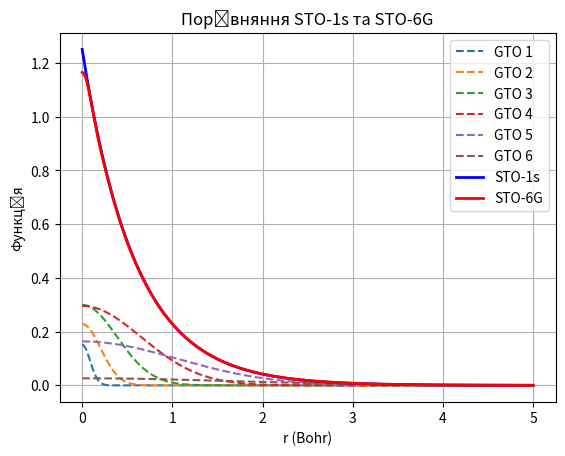

This chart was generated by the following Python code:
import numpy as np
import matplotlib.pyplot as plt

# Визначення діапазону r
r = np.linspace(0, 5, 500)

# Нормувальний коефіцієнт для STO-1s
zeta = 1.7
sto_1s = (zeta ** 3 / np.pi) ** 0.5 *  np.exp(-zeta * r)

# 1         0.6598456824E+02       0.9163596281E-02
# 2         0.1209819836E+02       0.4936149294E-01
# 3         0.3384639924E+01       0.1685383049E+00
# 4         0.1162715163E+01       0.3705627997E+00
# 5         0.4515163224E+00       0.4164915298E+00
# 6         0.1859593559E+00       0.1303340841E+00

params = [
[0.6598456824e+02, 0.9163596281e-02],
[0.1209819836e+02, 0.4936149294e-01],
[0.3384639924e+01, 0.1685383049e+00],
[0.1162715163e+01, 0.3705627997e+00],
[0.4515163224e+00, 0.4164915298e+00],
[0.1859593559e+00, 0.1303340841e+00]
]
# Параметри STO-6G


# Обчислення STO-6G
sto_6g = np.zeros_like(r)
for i in range(6):
    gauss =  params[i][1] * (2 * params[i][0] / np.pi) ** (3/4) * np.exp(-params[i][0] * r ** 2)
    sto_6g +=  gauss
    plt.plot(r, gauss, linestyle='--', label=f'GTO {i+1}')


# Побудова графіків
plt.plot(r, sto_1s, label='STO-1s', color='blue', linewidth=2)
plt.plot(r, sto_6g, label='STO-6G', color='red', linewidth=2)
plt.xlabel('r (Bohr)')
plt.ylabel('Функція')
plt.legend()
plt.title('Порівняння STO-1s та STO-6G')
plt.grid()
plt.savefig("STO6G.pdf")
plt.show()
